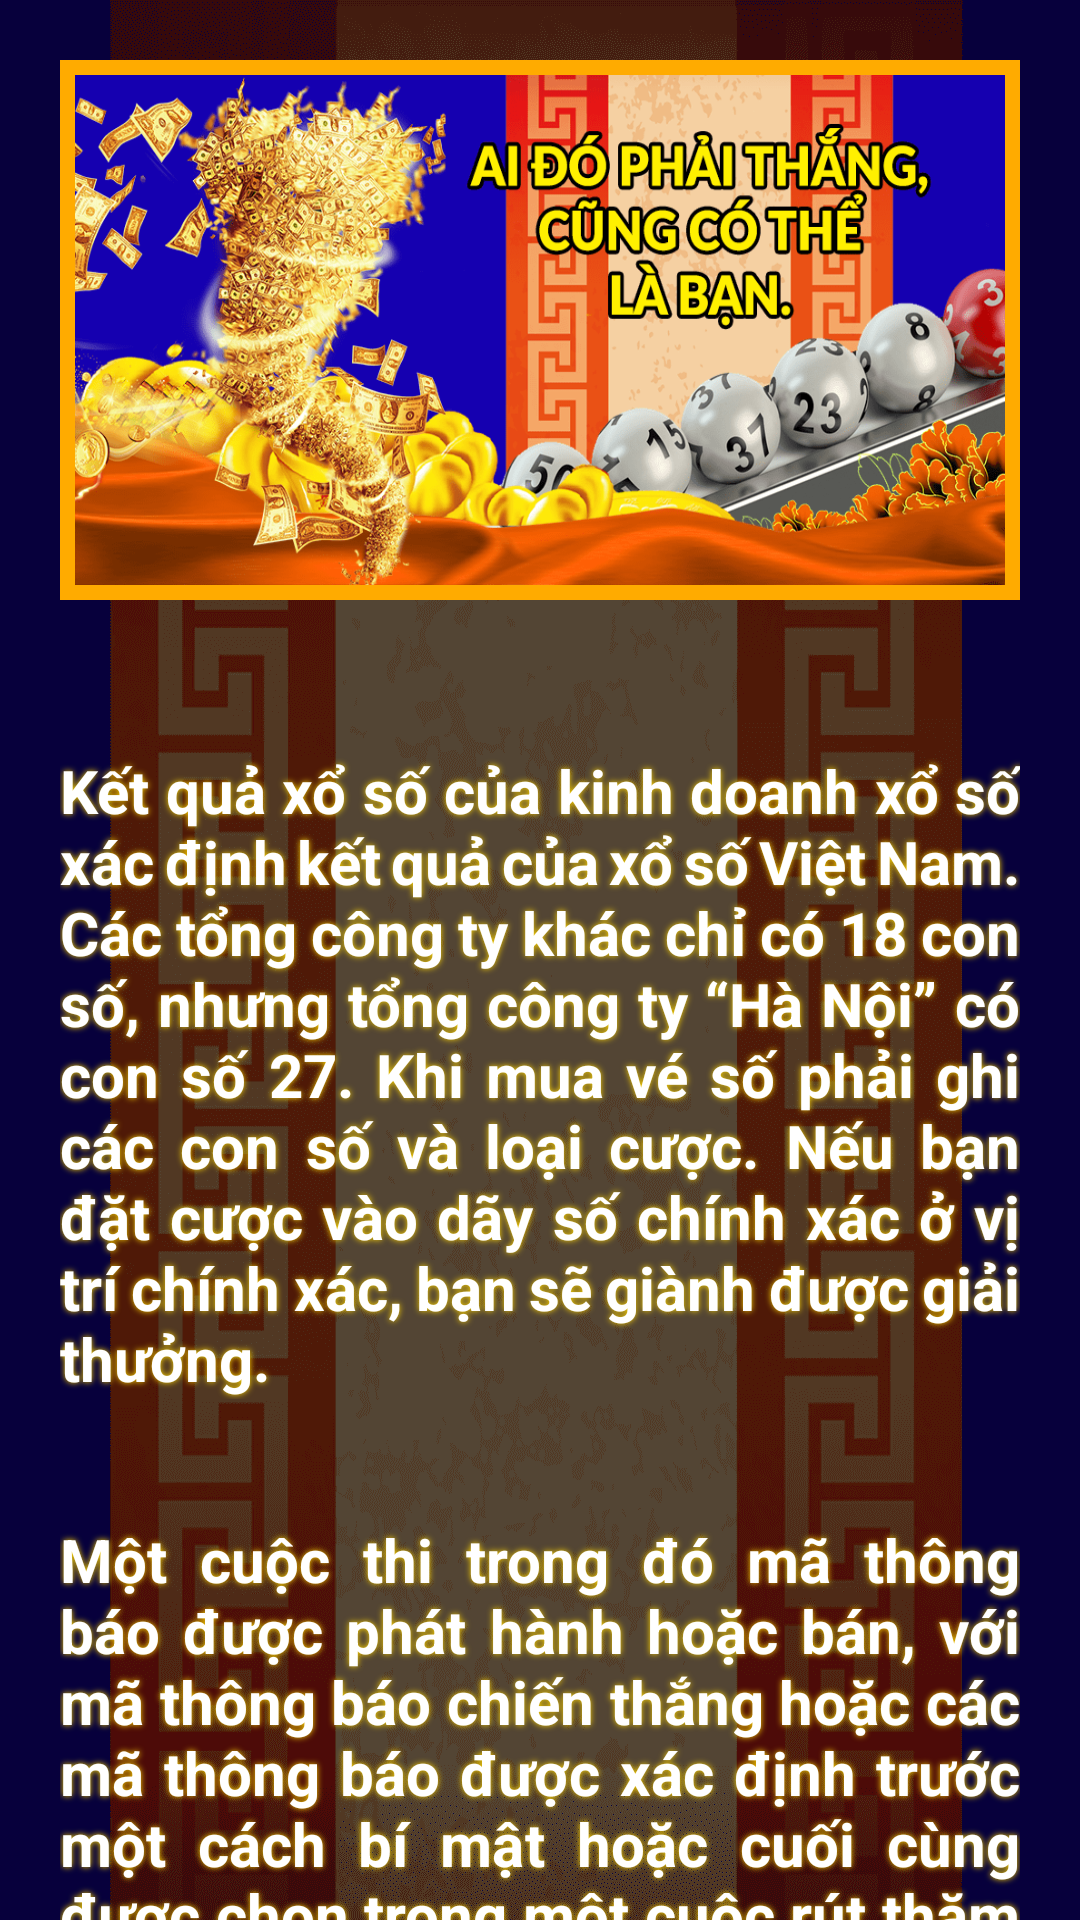

The Android layout XML behind this screen, and the referenced resources:
<!-- AndroidManifest.xml: application theme Theme.VietLotterySeven -->
<!-- res/layout/activity_about_page.xml -->
<?xml version="1.0" encoding="utf-8"?>
<androidx.core.widget.NestedScrollView xmlns:android="http://schemas.android.com/apk/res/android"
    xmlns:app="http://schemas.android.com/apk/res-auto"
    xmlns:tools="http://schemas.android.com/tools"
    android:layout_width="match_parent"
    android:layout_height="match_parent"
    android:background="@drawable/bg"
    tools:context=".AboutPage">

    <LinearLayout
        android:layout_width="match_parent"
        android:layout_height="match_parent"
        android:orientation="vertical">

        <ImageView
            android:layout_width="match_parent"
            android:layout_height="180dp"
            android:layout_marginHorizontal="20dp"
            android:layout_marginTop="20dp"
            android:background="@drawable/customborder1"
            android:src="@drawable/banner1"
            android:scaleType="fitXY"/>

        <TextView
            android:layout_width="match_parent"
            android:layout_height="wrap_content"
            android:text="@string/abt"
            android:layout_gravity="center"
            android:justificationMode="inter_word"
            android:layout_marginTop="50dp"
            android:layout_marginHorizontal="20dp"
            android:textStyle="bold"
            android:textSize="20dp"
            android:textColor="@color/white"
            android:shadowColor="#FFD600"
            android:shadowRadius="5"/>

        <TextView
            android:layout_width="match_parent"
            android:layout_height="wrap_content"
            android:text="@string/abt1"
            android:layout_gravity="center"
            android:justificationMode="inter_word"
            android:layout_marginTop="40dp"
            android:layout_marginHorizontal="20dp"
            android:textStyle="bold"
            android:textSize="20dp"
            android:textColor="@color/white"
            android:shadowColor="#FFD600"
            android:shadowRadius="5"/>

        <TextView
            android:id="@+id/btnB"
            android:layout_width="match_parent"
            android:layout_height="50dp"
            android:layout_marginHorizontal="20dp"
            android:layout_marginTop="30dp"
            android:layout_marginBottom="20dp"
            android:text="Trở lại trang nhất"
            android:textColor="@color/white"
            android:textSize="20dp"
            android:textStyle="bold"
            android:shadowColor="#AEEA00"
            android:shadowRadius="10"
            android:shadowDy="1"
            android:shadowDx="1"
            android:background="@drawable/tabbar2"
            android:gravity="center"/>

    </LinearLayout>

</androidx.core.widget.NestedScrollView>
<!-- resources referenced by this layout -->
<resources>
  <!-- drawable banner1: png bitmap (drawable, 193309 bytes) -->
  <!-- drawable bg: png bitmap (drawable, 146391 bytes) -->
  <!-- drawable customborder1 (drawable) -->
  <?xml version="1.0" encoding="utf-8"?>
  <shape xmlns:android="http://schemas.android.com/apk/res/android" android:shape="rectangle">
  
      <padding android:left="5dp" android:right="5dp" android:top="5dp" android:bottom="5dp"/>
      <stroke android:width="5dp" android:color="#FFAB00"/>
  </shape>
  <string name="abt">Kết quả xổ số của kinh doanh xổ số xác định kết quả của xổ số Việt Nam. Các tổng công ty khác chỉ có 18 con số, nhưng tổng công ty “Hà Nội” có con số 27. Khi mua vé số phải ghi các con số và loại cược. Nếu bạn đặt cược vào dãy số chính xác ở vị trí chính xác, bạn sẽ giành được giải thưởng.</string>
  <string name="abt1">Một cuộc thi trong đó mã thông báo được phát hành hoặc bán, với mã thông báo chiến thắng hoặc các mã thông báo được xác định trước một cách bí mật hoặc cuối cùng được chọn trong một cuộc rút thăm ngẫu nhiên.
  Một hoạt động hoặc sự kiện được cho là có hậu quả được xác định trước.
  Một trò chơi may rủi trong đó người tham gia mua vé số và giải thưởng được trao cho những người có số được quay theo lô; thường xuyên được tài trợ bởi một nhà nước hoặc tổ chức để tăng doanh thu.</string>
  <style name="Theme.VietLotterySeven" parent="Theme.MaterialComponents.DayNight.NoActionBar">
          
          <item name="colorPrimary">@color/purple_500</item>
          <item name="colorPrimaryVariant">@color/purple_700</item>
          <item name="colorOnPrimary">@color/white</item>
          
          <item name="colorSecondary">@color/teal_200</item>
          <item name="colorSecondaryVariant">@color/teal_700</item>
          <item name="colorOnSecondary">@color/black</item>
          
          <item name="android:statusBarColor" tools:targetApi="l">?attr/colorPrimaryVariant</item>
          
      </style>
  <!-- not gathered from this repository: default colours our renderer supplied (Android Studio template values) -->
  <color name="purple_500">#FF6200EE</color>
  <color name="purple_700">#FF3700B3</color>
  <color name="teal_200">#FF03DAC5</color>
  <color name="teal_700">#FF018786</color>
  <color name="black">#FF000000</color>
  <color name="white">#FFFFFFFF</color>
</resources>
